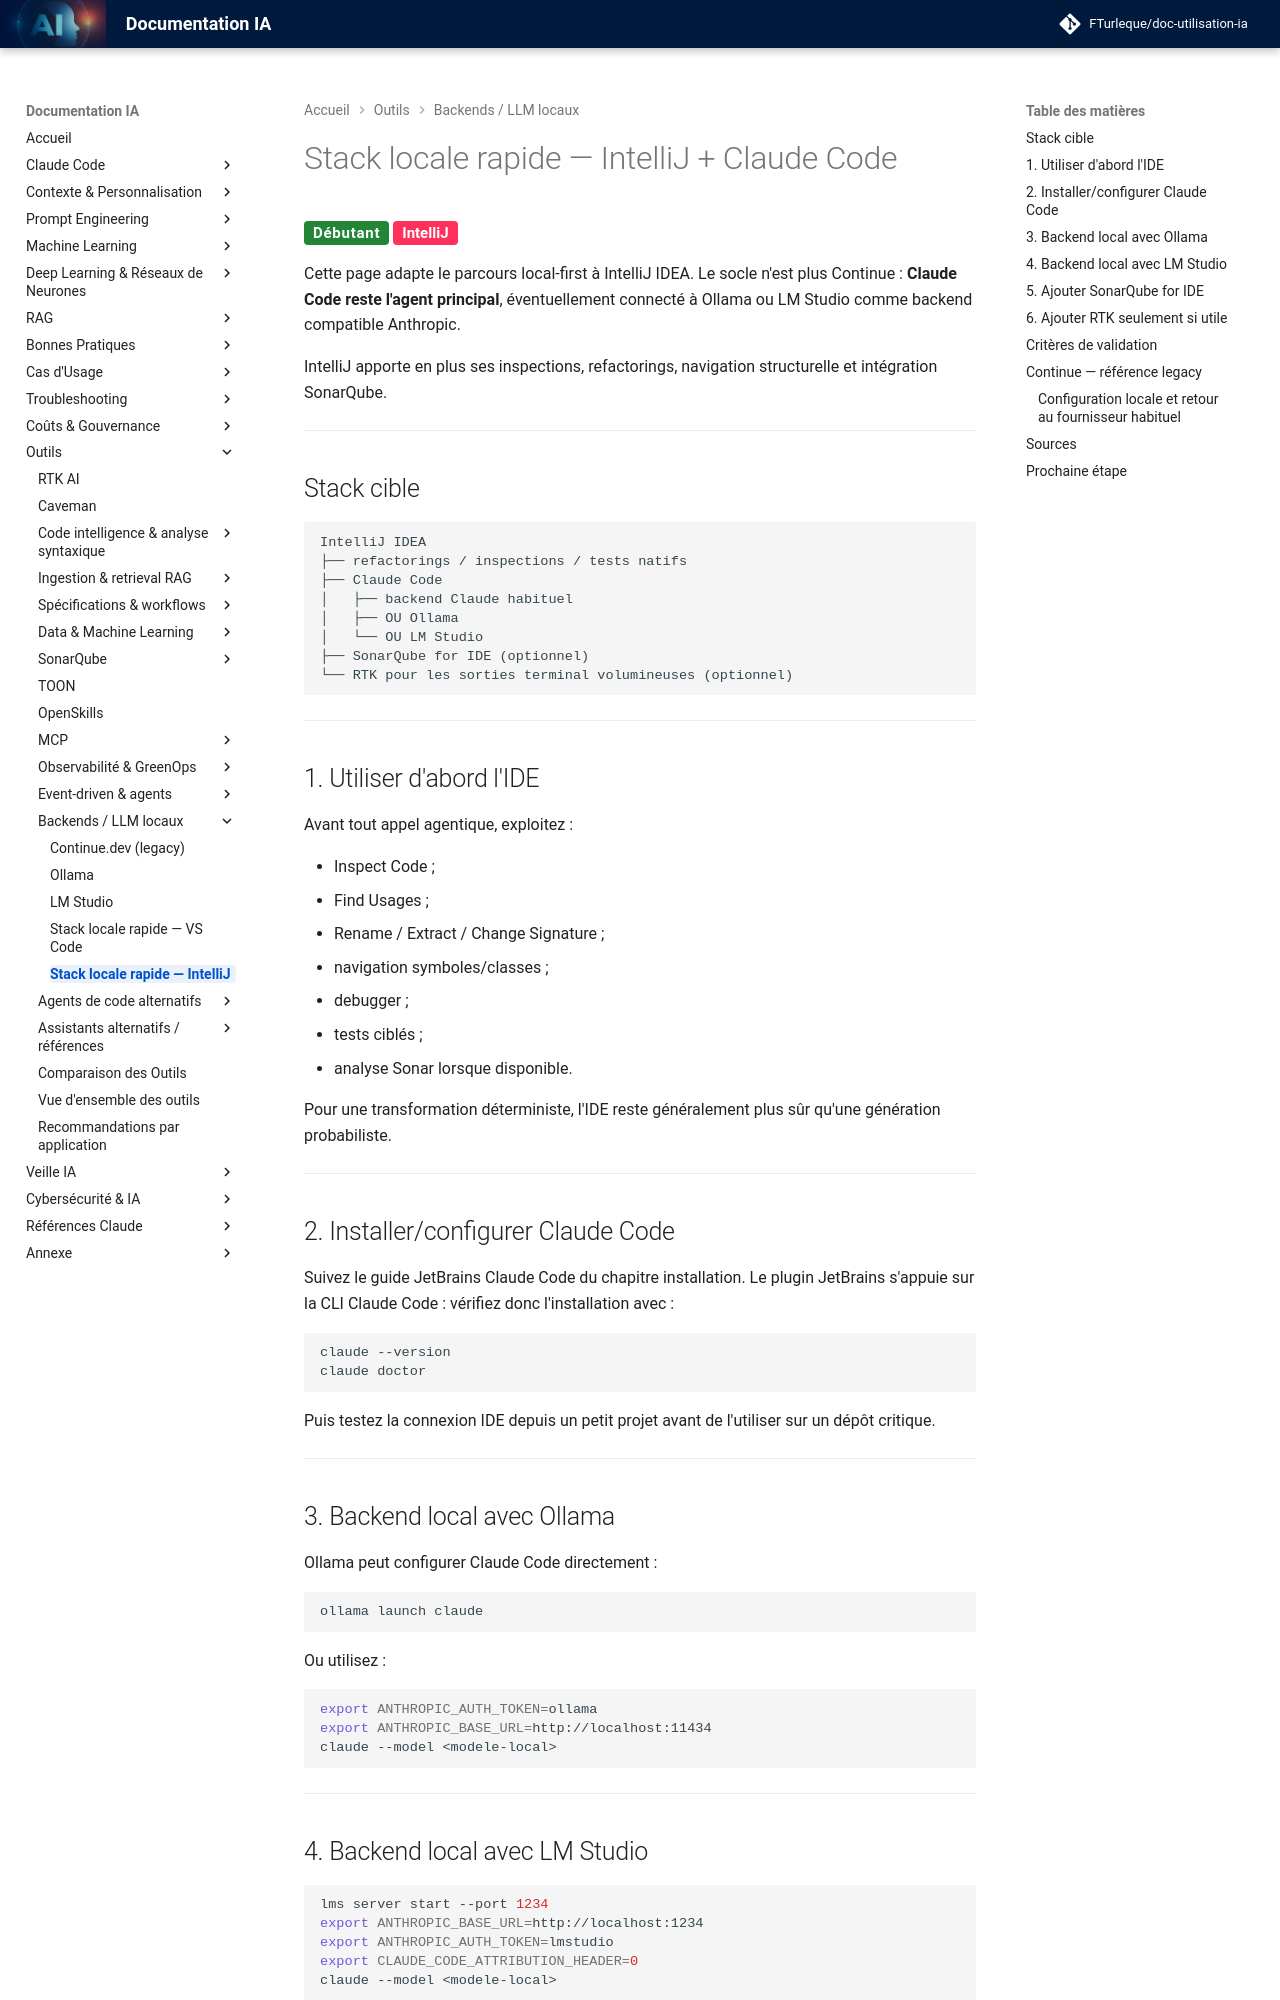

repository: FTurleque/doc-utilisation-ia · page: chapitre-13-outils-economies/stack-prete-15-min-intellij/index.html · generator: mkdocs

# Stack locale rapide — IntelliJ + Claude Code

<span class="badge-beginner">Débutant</span> <span class="badge-intellij">IntelliJ</span>

Cette page adapte le parcours local-first à IntelliJ IDEA. Le socle n'est plus Continue : **Claude Code reste l'agent principal**, éventuellement connecté à Ollama ou LM Studio comme backend compatible Anthropic.

IntelliJ apporte en plus ses inspections, refactorings, navigation structurelle et intégration SonarQube.

---

## Stack cible

```text
IntelliJ IDEA
├── refactorings / inspections / tests natifs
├── Claude Code
│   ├── backend Claude habituel
│   ├── OU Ollama
│   └── OU LM Studio
├── SonarQube for IDE (optionnel)
└── RTK pour les sorties terminal volumineuses (optionnel)
```

---

## 1. Utiliser d'abord l'IDE

Avant tout appel agentique, exploitez :

- Inspect Code ;
- Find Usages ;
- Rename / Extract / Change Signature ;
- navigation symboles/classes ;
- debugger ;
- tests ciblés ;
- analyse Sonar lorsque disponible.

Pour une transformation déterministe, l'IDE reste généralement plus sûr qu'une génération probabiliste.

---

## 2. Installer/configurer Claude Code

Suivez le guide JetBrains Claude Code du chapitre installation. Le plugin JetBrains s'appuie sur la CLI Claude Code : vérifiez donc l'installation avec :

```bash
claude --version
claude doctor
```

Puis testez la connexion IDE depuis un petit projet avant de l'utiliser sur un dépôt critique.

---

## 3. Backend local avec Ollama

Ollama peut configurer Claude Code directement :

```bash
ollama launch claude
```

Ou utilisez :

```bash
export ANTHROPIC_AUTH_TOKEN=ollama
export ANTHROPIC_BASE_URL=http://localhost:11434
claude --model <modele-local>
```

---

## 4. Backend local avec LM Studio

```bash
lms server start --port 1234
export ANTHROPIC_BASE_URL=http://localhost:1234
export ANTHROPIC_AUTH_TOKEN=lmstudio
export CLAUDE_CODE_ATTRIBUTION_HEADER=0
claude --model <modele-local>
```

Si LM Studio est exposé au réseau, activez l'authentification et limitez le bind réseau.

---

## 5. Ajouter SonarQube for IDE

SonarQube est particulièrement pertinent avec IntelliJ :

```text
issue Sonar
→ Quick Fix / intention IntelliJ si possible
→ Claude si analyse complexe
→ compilation + tests
→ réanalyse Sonar
```

Connected Mode et MCP Sonar sont optionnels et dépendent de l'infrastructure d'équipe.

---
